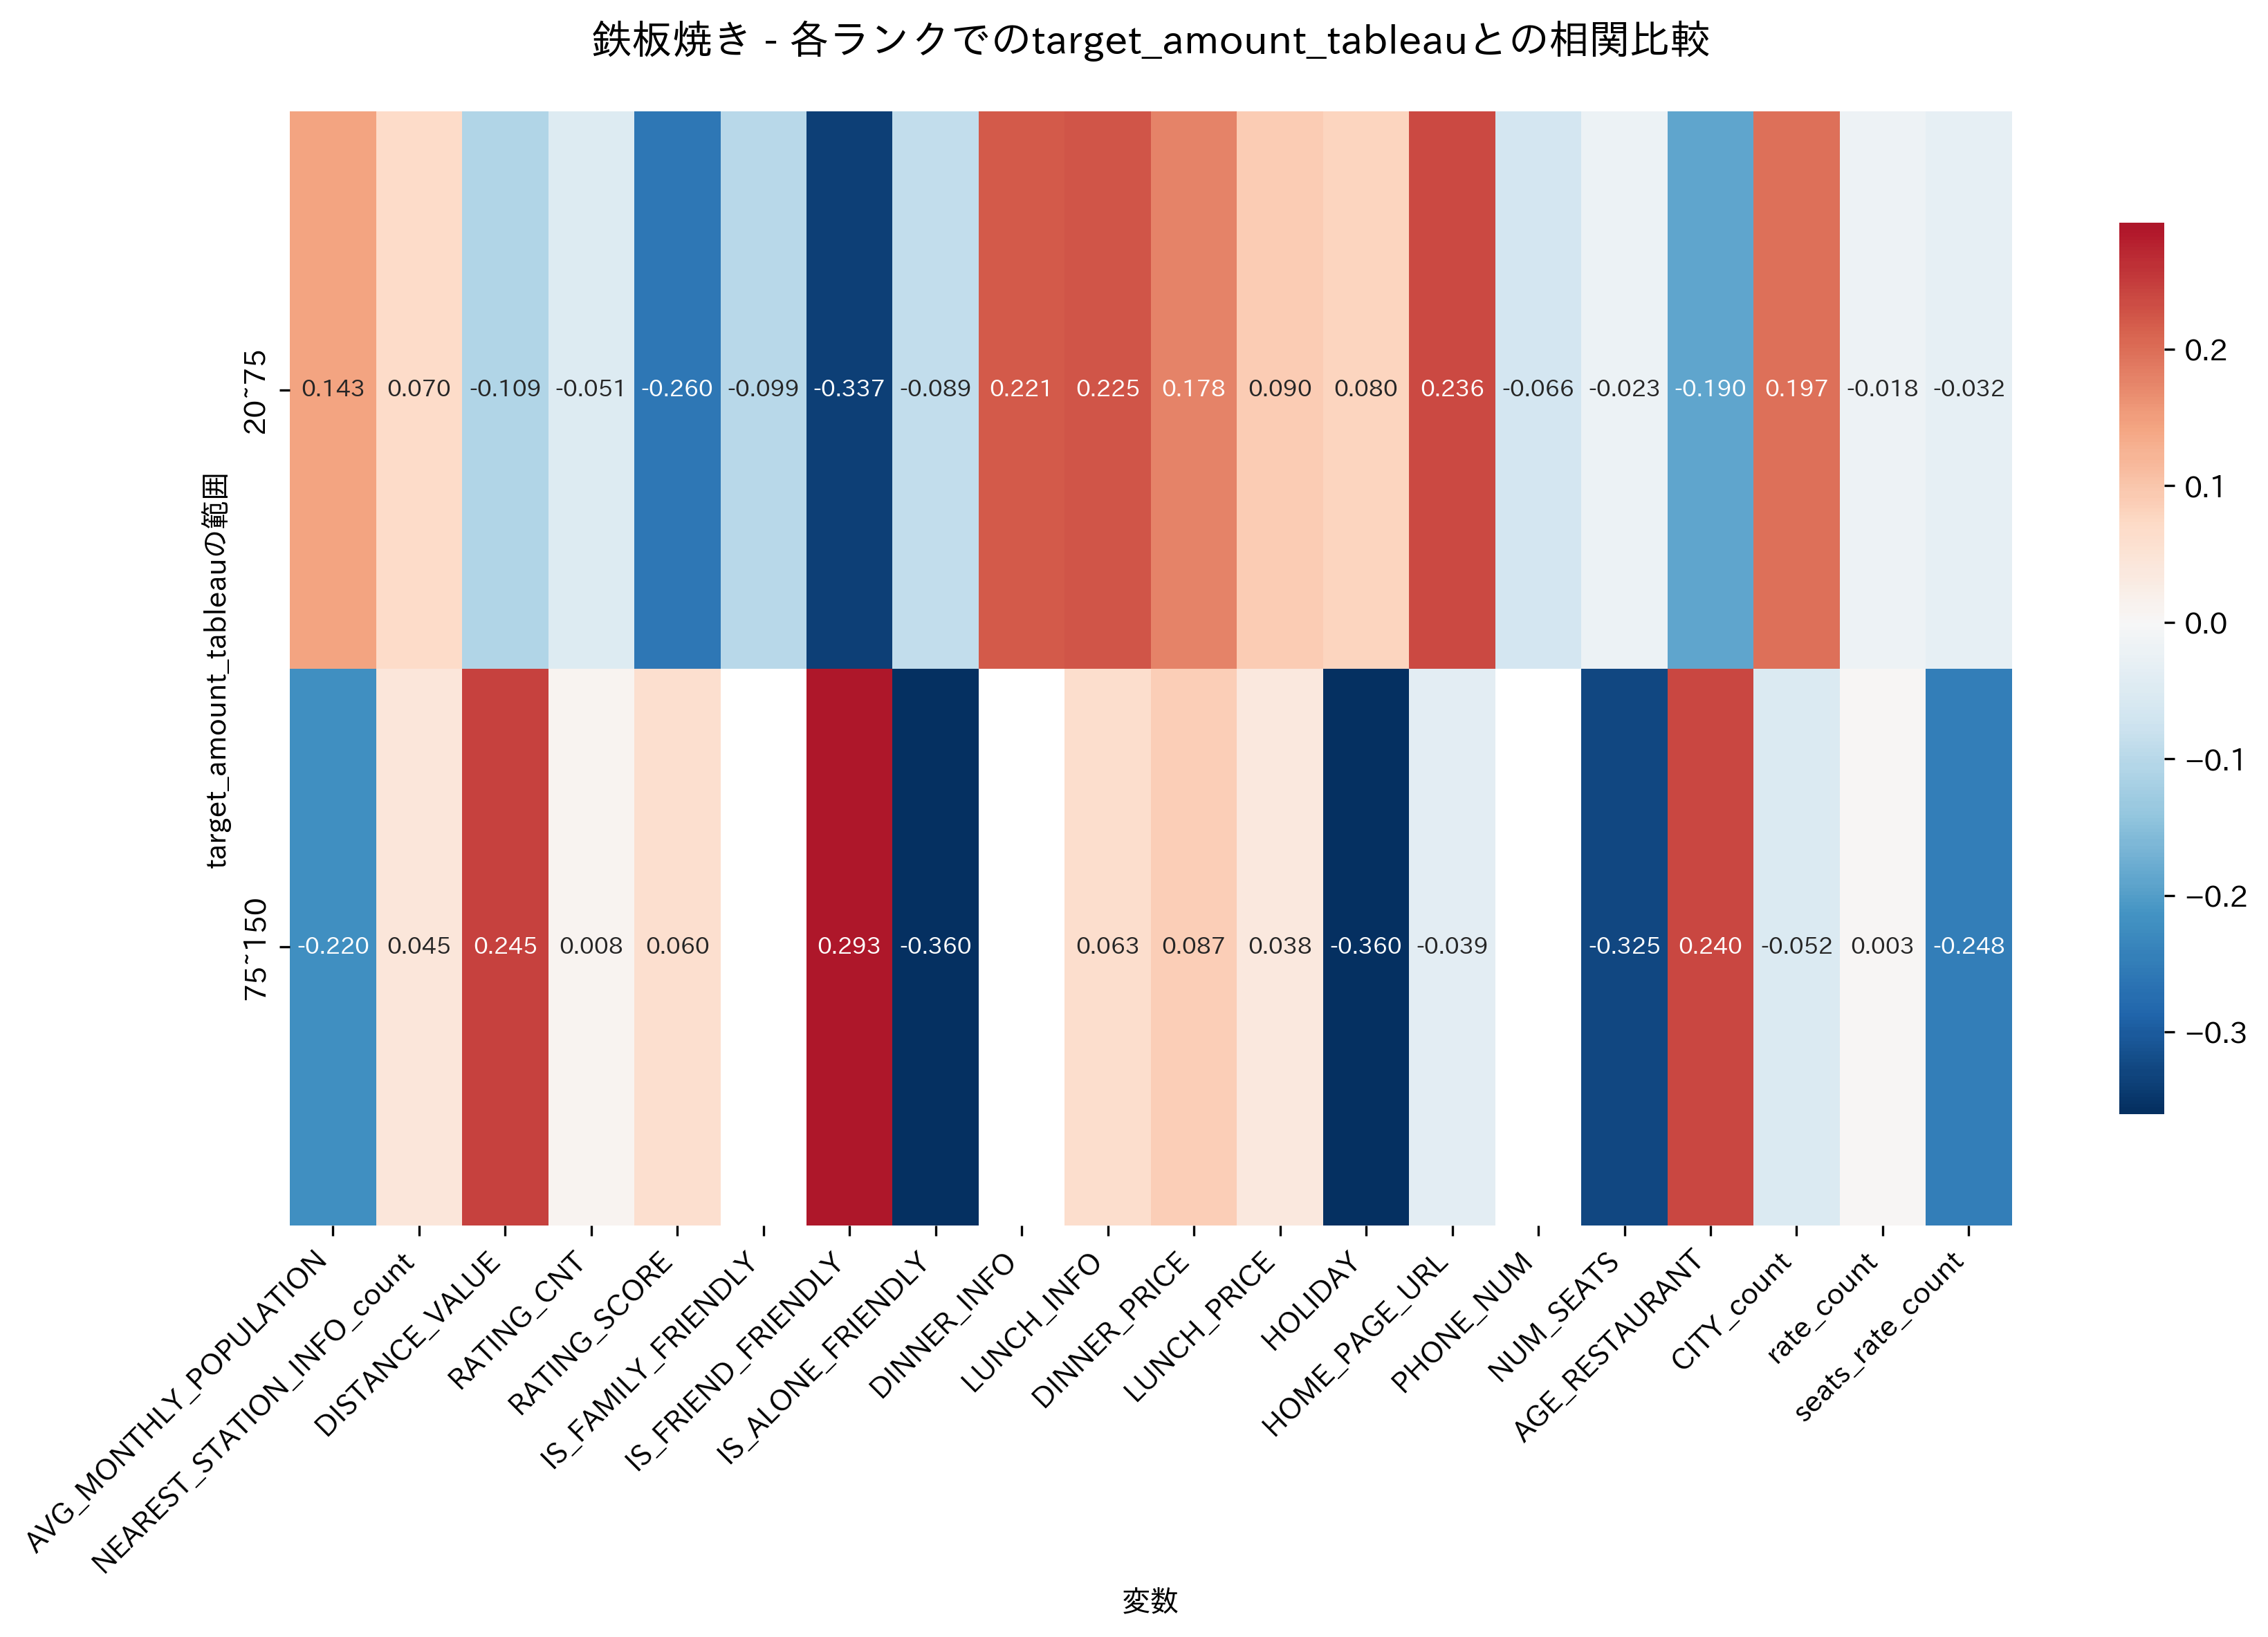

Values plotted in this chart, from the file beside it:
, 20~75, 75~150
AVG_MONTHLY_POPULATION, 0.1429, -0.2201
NEAREST_STATION_INFO_count, 0.07023, 0.04455
DISTANCE_VALUE, -0.1086, 0.2452
RATING_CNT, -0.05148, 0.008396
RATING_SCORE, -0.2596, 0.05964
IS_FAMILY_FRIENDLY, -0.09889, 
IS_FRIEND_FRIENDLY, -0.3372, 0.2925
IS_ALONE_FRIENDLY, -0.08943, -0.3601
DINNER_INFO, 0.2211, 
LUNCH_INFO, 0.2251, 0.06255
DINNER_PRICE, 0.1777, 0.08686
LUNCH_PRICE, 0.09021, 0.03811
HOLIDAY, 0.08004, -0.3601
HOME_PAGE_URL, 0.2365, -0.03853
PHONE_NUM, -0.06612, 
NUM_SEATS, -0.02335, -0.3252
AGE_RESTAURANT, -0.1897, 0.2397
CITY_count, 0.1969, -0.05178
rate_count, -0.0184, 0.002585
seats_rate_count, -0.0316, -0.2485
